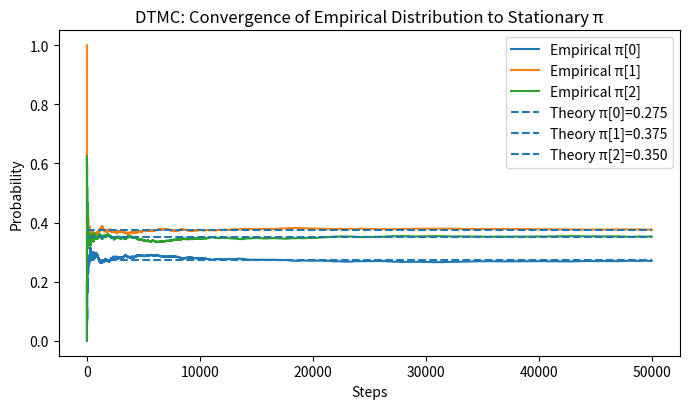
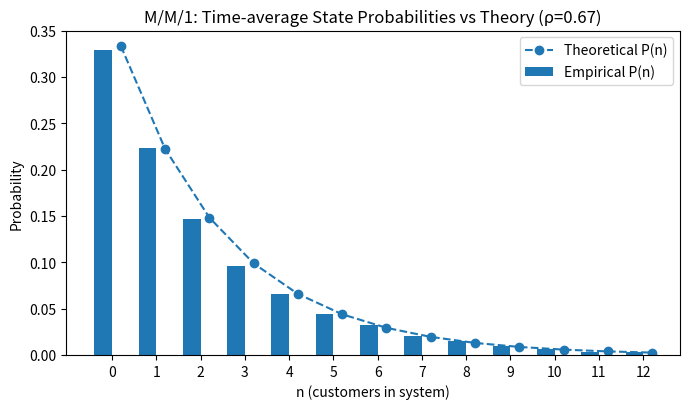
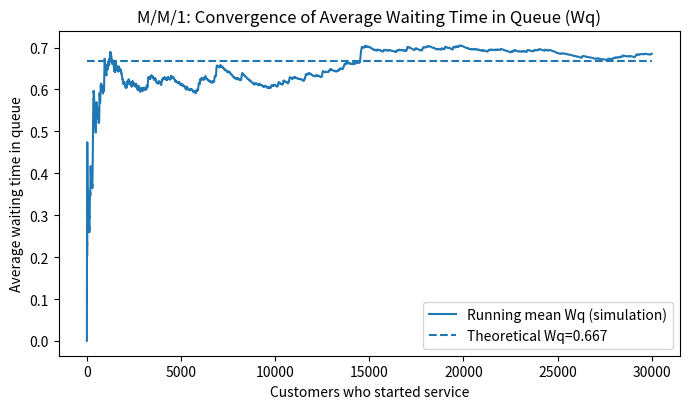
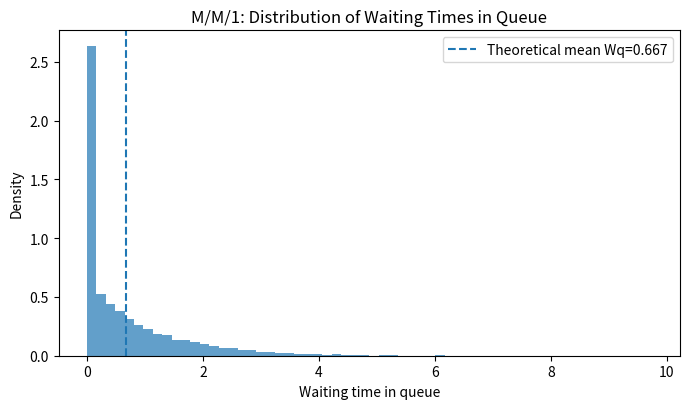

Source code (Python) for these figures, in order:
# Queueing & Markov Simulation Plots
# - DTMC: empirical distribution -> stationary vector
# - M/M/1: Pn vs (1-rho)rho^n, running mean of Wq vs theory, histogram of Wq
# Requirements: numpy, matplotlib (no seaborn)

import numpy as np
import matplotlib.pyplot as plt
from collections import defaultdict

# -----------------------------
# 1) Discrete-time Markov chain
# -----------------------------
rng = np.random.default_rng(42)

# Ergodic 3-state chain
P = np.array([
    [0.6, 0.3, 0.1],
    [0.2, 0.5, 0.3],
    [0.1, 0.3, 0.6]
], dtype=float)

n_states = P.shape[0]
N_steps = 50_000

state = 0
counts = np.zeros(n_states, dtype=float)
running_pi = np.zeros((N_steps, n_states), dtype=float)

for t in range(N_steps):
    state = rng.choice(n_states, p=P[state])
    counts[state] += 1.0
    running_pi[t] = counts / (t + 1)

# Theoretical stationary distribution (eigenvector for eigenvalue 1)
eigvals, eigvecs = np.linalg.eig(P.T)
i = np.argmin(np.abs(eigvals - 1.0))
pi_theory = np.real(eigvecs[:, i])
pi_theory = pi_theory / np.sum(pi_theory)

# Plot: empirical vs theoretical stationary
plt.figure(figsize=(7, 4.2))
for s in range(n_states):
    plt.plot(running_pi[:, s], label=f"Empirical π[{s}]")
for s in range(n_states):
    plt.hlines(pi_theory[s], xmin=0, xmax=N_steps, linestyles='dashed',
               label=f"Theory π[{s}]={pi_theory[s]:.3f}")
plt.title("DTMC: Convergence of Empirical Distribution to Stationary π")
plt.xlabel("Steps")
plt.ylabel("Probability")
plt.legend(loc="best")
plt.tight_layout()
plt.show()


# -----------------------------
# 2) M/M/1 queue (event simulation, FIFO)
# -----------------------------
rng = np.random.default_rng(123)

lam = 2.0  # arrival rate λ
mu  = 3.0  # service rate μ
rho = lam / mu
assert rho < 1.0, "System must be stable (ρ < 1)."

N_customers = 30_000  # number of customers who START service (for Wq estimate)

t = 0.0
next_arrival = rng.exponential(1.0 / lam)
next_departure = float('inf')         # server idle initially
waiting_queue = []                    # arrival times waiting in FIFO line

waiting_times = []                    # Wq recorded at service start
running_mean_Wq = []                  # running average of Wq
time_in_n = defaultdict(float)        # time spent with n customers in system

def n_in_system():
    # number waiting + 1 if server busy
    return len(waiting_queue) + (0 if np.isinf(next_departure) else 1)

while len(waiting_times) < N_customers:
    # Select next event
    if next_arrival <= next_departure:
        t_next = next_arrival
        event = 'arrival'
    else:
        t_next = next_departure
        event = 'departure'

    # Accumulate time in current state n
    dt = t_next - t
    time_in_n[n_in_system()] += dt
    t = t_next

    if event == 'arrival':
        # If idle, start service immediately; else join queue
        if np.isinf(next_departure):
            waiting_times.append(0.0)
            running_mean_Wq.append(float(np.mean(waiting_times)))
            service_time = rng.exponential(1.0 / mu)
            next_departure = t + service_time
        else:
            waiting_queue.append(t)

        next_arrival = t + rng.exponential(1.0 / lam)

    else:  # departure
        if waiting_queue:
            a = waiting_queue.pop(0)
            w = t - a  # waited until server became free
            waiting_times.append(w)
            running_mean_Wq.append(float(np.mean(waiting_times)))
            service_time = rng.exponential(1.0 / mu)
            next_departure = t + service_time
        else:
            next_departure = float('inf')

# Empirical Pn via time-average
total_time = sum(time_in_n.values())
n_max = 12
Pn_emp = np.array([time_in_n[n] / total_time for n in range(n_max + 1)])

# Theoretical Pn and Wq
Pn_theory = np.array([(1 - rho) * (rho ** n) for n in range(n_max + 1)])
Wq_theory = rho / (mu - lam)

# Plot A: Pn (empirical vs theory)
x = np.arange(n_max + 1)

plt.figure(figsize=(7, 4.2))
plt.bar(x - 0.2, Pn_emp, width=0.4, label="Empirical P(n)")
plt.plot(x + 0.2, Pn_theory, marker='o', linestyle='--', label="Theoretical P(n)")
plt.title(f"M/M/1: Time-average State Probabilities vs Theory (ρ={rho:.2f})")
plt.xlabel("n (customers in system)")
plt.ylabel("Probability")
plt.xticks(x)
plt.legend(loc="best")
plt.tight_layout()
plt.show()

# Plot B: running mean of Wq vs theory
plt.figure(figsize=(7, 4.2))
plt.plot(running_mean_Wq, label="Running mean Wq (simulation)")
plt.hlines(Wq_theory, xmin=0, xmax=len(running_mean_Wq), linestyles='dashed',
           label=f"Theoretical Wq={Wq_theory:.3f}")
plt.title("M/M/1: Convergence of Average Waiting Time in Queue (Wq)")
plt.xlabel("Customers who started service")
plt.ylabel("Average waiting time in queue")
plt.legend(loc="best")
plt.tight_layout()
plt.show()

# Plot C: histogram of waiting times with theoretical mean
plt.figure(figsize=(7, 4.2))
plt.hist(waiting_times, bins=60, density=True, alpha=0.7)
plt.axvline(Wq_theory, linestyle='--', label=f"Theoretical mean Wq={Wq_theory:.3f}")
plt.title("M/M/1: Distribution of Waiting Times in Queue")
plt.xlabel("Waiting time in queue")
plt.ylabel("Density")
plt.legend(loc="best")
plt.tight_layout()
plt.show()

# Quick numeric sanity-checks
avg_Wq_sim = float(np.mean(waiting_times))
Lq_sim = lam * avg_Wq_sim
Lq_theory = (rho ** 2) / (1 - rho)
print(f"rho = {rho:.3f}")
print(f"Average Wq (sim) = {avg_Wq_sim:.4f},  Wq (theory) = {Wq_theory:.4f}")
print(f"Lq (sim via Little) = {Lq_sim:.4f},  Lq (theory) = {Lq_theory:.4f}")
